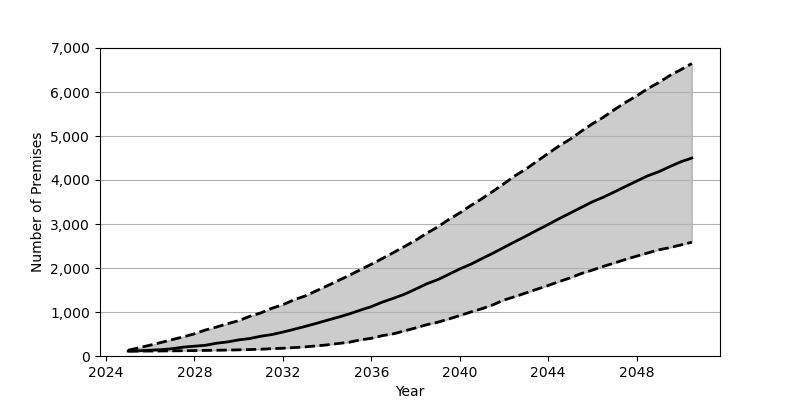

Values plotted in this chart, from the file beside it:
Date, Low, Base, High
2025-01, 111.0, 113.0, 131.0
2025-07, 112.0, 118.0, 188.0
2026-01, 113.0, 132.0, 247.0
2026-07, 115.0, 145.0, 308.0
2027-01, 117.0, 166.0, 374.0
2027-07, 120.0, 202.0, 435.0
2028-01, 123.0, 223.0, 505.0
2028-07, 127.0, 244.0, 591.0
2029-01, 131.0, 291.0, 659.0
2029-07, 135.0, 320.0, 734.0
2030-01, 140.0, 366.0, 803.0
2030-07, 147.0, 397.0, 902.0
2031-01, 154.0, 449.0, 979.0
2031-07, 167.0, 487.0, 1084
2032-01, 176.0, 544.0, 1167
2032-07, 191.0, 606.0, 1275
2033-01, 208.0, 672.0, 1364
2033-07, 229.0, 739.0, 1478
2034-01, 253.0, 812.0, 1594
2034-07, 284.0, 881.0, 1712
2035-01, 313.0, 956.0, 1832
2035-07, 366.0, 1041, 1958
2036-01, 402.0, 1122, 2085
2036-07, 463.0, 1225, 2216
2037-01, 505.0, 1312, 2351
2037-07, 570.0, 1404, 2489
2038-01, 638.0, 1519, 2629
2038-07, 710.0, 1639, 2787
2039-01, 767.0, 1734, 2933
2039-07, 840.0, 1854, 3100
2040-01, 918.0, 1978, 3252
2040-07, 1000, 2085, 3419
2041-01, 1075, 2213, 3575
2041-07, 1163, 2336, 3742
2042-01, 1272, 2469, 3917
2042-07, 1350, 2598, 4095
2043-01, 1435, 2727, 4251
2043-07, 1519, 2859, 4428
2044-01, 1603, 2989, 4604
2044-07, 1692, 3122, 4777
2045-01, 1776, 3251, 4930
2045-07, 1875, 3377, 5108
2046-01, 1953, 3505, 5277
2046-07, 2037, 3609, 5428
2047-01, 2114, 3731, 5601
2047-07, 2196, 3853, 5763
2048-01, 2269, 3975, 5912
2048-07, 2341, 4094, 6075
2049-01, 2413, 4188, 6215
2049-07, 2463, 4303, 6374
2050-01, 2524, 4414, 6508
2050-07, 2586, 4499, 6647
